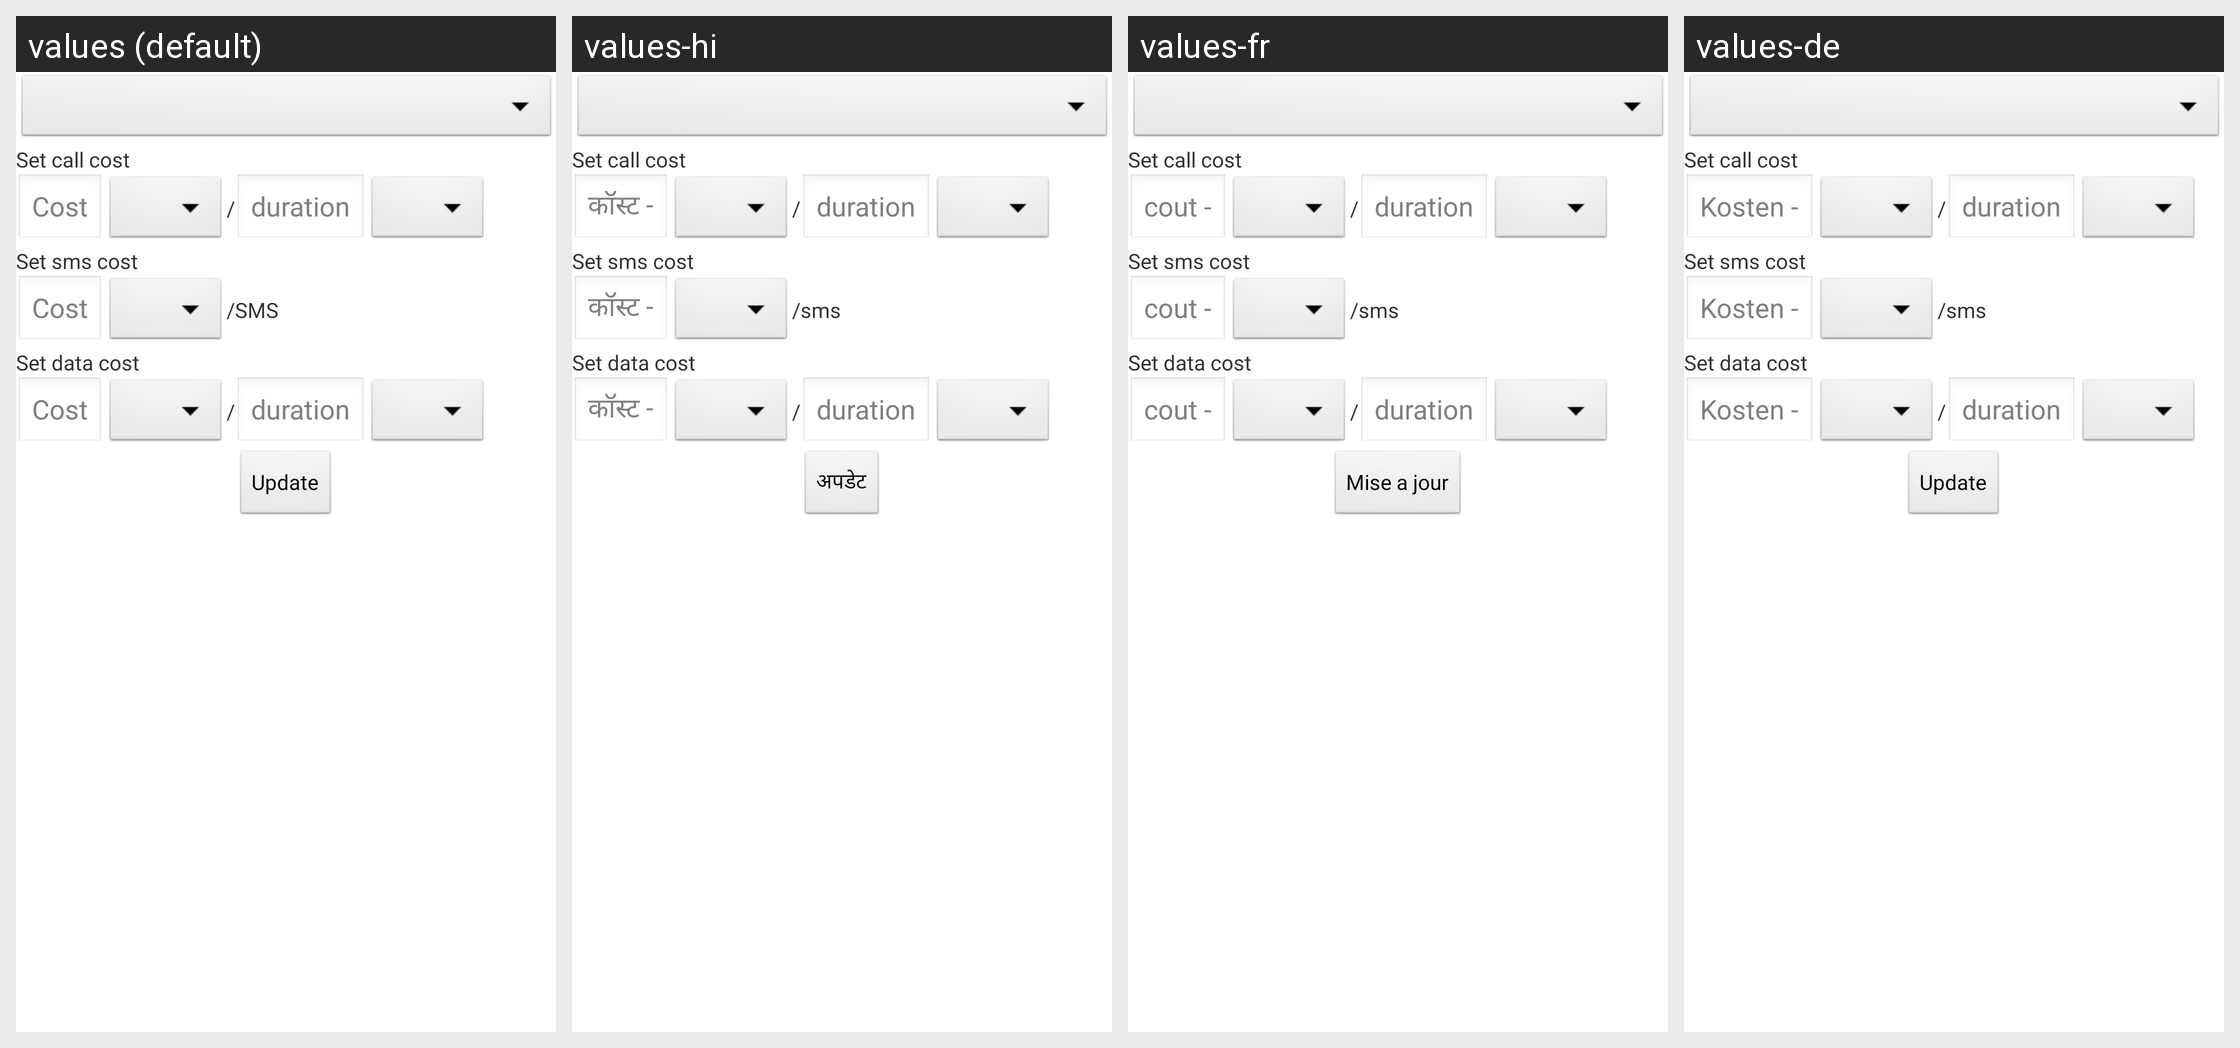

The Android screen above is rendered under several locales of the same app. Produce the string resources it draws, with the default and per-locale values.
Android screen res/layout/select_cost.xml rendered under 4 locales, left to right: values (default), values-hi, values-fr, values-de. Device: Nexus 5 (rendered at 1080×1920; each locale shown at half size, 540×960, under a caption strip naming it); theme AppTheme.
Other locales in the repository, not shown: values-fi, values-it, values-nl.
Strings drawn on this screen, with the default value and each locale's value (text and hints the layout hard-codes, and strings that could not be matched under every locale, appear in the picture but are not listed):

set_call_cost
  values: Set call cost
  values-hi: Set call cost  [not translated; the default value is used]
  values-fr: Set call cost  [not translated; the default value is used]
  values-de: Set call cost  [not translated; the default value is used]

cost
  values: Cost
  values-hi: कॉस्ट -
  values-fr: cout -
  values-de: Kosten -

set_sms_cost
  values: Set sms cost
  values-hi: Set sms cost  [not translated; the default value is used]
  values-fr: Set sms cost  [not translated; the default value is used]
  values-de: Set sms cost  [not translated; the default value is used]

sms
  values: SMS
  values-hi: sms
  values-fr: sms
  values-de: sms

set_data_cost
  values: Set data cost
  values-hi: Set data cost  [not translated; the default value is used]
  values-fr: Set data cost  [not translated; the default value is used]
  values-de: Set data cost  [not translated; the default value is used]

update
  values: Update
  values-hi: अपडेट
  values-fr: Mise a jour
  values-de: Update
